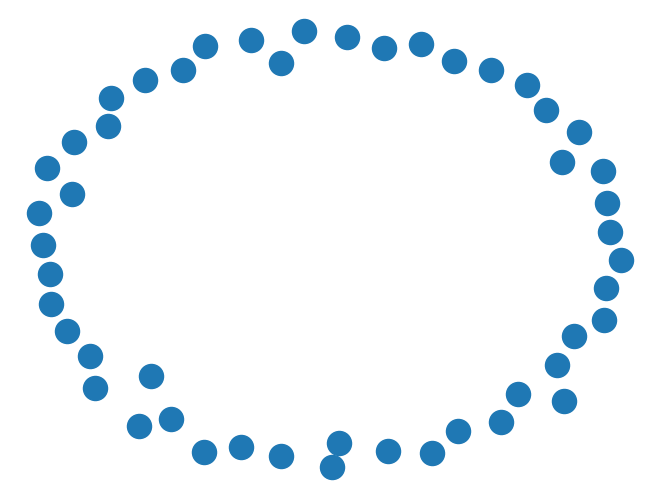

This figure's Python source:
'''
Made By: Talita James
Last Edited: 2024-10

This code interacts with a "Board" of lacuna tiles.
A token is a tupple of the form (x,y,type)
- Where type is the integer representing 0-6 its colour

Notes:
Its unlikely the token list will stay exact each time the CV algorithm runs
'''

import random
import math
import matplotlib.pyplot as plt
import numpy as np
from scipy.spatial import Voronoi, voronoi_plot_2d
import networkx as nx
import time
import itertools

#given an int, return a string colour
def getColor(color):
    colorString = ""
    match color:
        case 0: # Red
            colorString = "r"
        case 1: # Blue
            colorString = "b"
        case 2: # Cyan
            colorString = "c"
        case 3: # Yellow
            colorString = "#c99100"
        case 4: # Brown/green
            colorString = "#3cc900"
        case 5: # Pink
            colorString = "#ff00ef"
        case 6: # Purple
            colorString = "#c50cba"
        case _: #Unknown (Black)
            colorString = "k"

    return colorString


class Board:
    def __init__(self, tokenList, userMoves = None, radius = 0.5):
        '''Create a board'''

        self.tokenCount = int(math.sqrt(len(tokenList))) # there are x of each token, in x types
        self.radius = radius # Used for plotting only

        self.tokenGraph = nx.Graph()
        self.tokenGraph.add_nodes_from(tokenList)

        # self.tokenList_initial = tokenList # Where all the game pices were at the start
        # self.tokenList_active = tokenList # Where all the game pieces are now

        # user data
        self.userMoves = userMoves
        self.userPieces = np.zeros((2, self.tokenCount))
    
    # Interact with the game
    def placeUserToken(self):
        '''Add one of the users pieces, 
        remove the two colinear tokens and give them to the user.'''
        pass

    # Calculate game features
    def findPotentialMoves(self):
        '''Analyse the active tokens and return a list of all valid moves'''
        # Attach an edge to each node of the same colour:
        for i in range(self.tokenCount):
            nodeIDs = [node for node, atribute in self.tokenGraph.nodes().items() if atribute['type'] == i]
            edges = itertools.combinations(nodeIDs, 2)
            self.tokenGraph.add_edges_from(edges)

        # Check if the node is uninterupted colliniar (aka valid)
        for edge in self.tokenGraph.edges:
            # the position of each node (x,y)
            nodeA_pos = self.tokenGraph.nodes[edge[0]]['pos']
            nodeB_pos = self.tokenGraph.nodes[edge[1]]['pos']
            if not(edge[0]%2==0): #collinear(nodeA_pos, nodeB_pos)): #TODO implement "is collinear"
                print(f"Removed edge {edge}")
                self.tokenGraph.remove_edge(*edge)

    def calculateWinner(self) -> int:
        '''return the game winner, either player 1 or 2. 
            Negative value if not finished'''
        pass

    # Display, visualisation methods
    def getGraph(self):
        return self.tokenGraph

    def viewBoard(self):
        # # Draw voranoi diagram and user moves
        # if self.userMoves is not None:
        #     pointsXY = np.array([[x, y] for x,y,i in self.userMoves])
        #     v = Voronoi(pointsXY)
        #     voronoi_plot_2d(v)

        # # Add tokens
        # for t in self.tokenList:
        #     plt.plot(t[0], t[1], color=getColor(t[2]), marker='x')
        
        # boardCircle = plt.Circle((0, 0), self.radius, color='k', fill=False, linewidth=1, linestyle='-' )
        # plt.gca().add_patch(boardCircle)

        # plt.title("Lacuna Image")
        # plt.gca().set_aspect('equal')

        # ax = plt.gca()
        # ax.set_xlim([-(self.radius+0.05), (self.radius+0.05)])
        # ax.set_ylim([-(self.radius+0.05), (self.radius+0.05)])
        
        nx.draw(self.tokenGraph)  # networkx draw()
        plt.draw()  # pyplot draw()
        plt.show()


# Methods to process the image and create a board

# new Board with random data
def newRandomBoard(size = 7, radius=0.50):
    '''Get a list of complete rangomly generated tokens '''
    tokenList = []
    for i in range(size): # how many colours
        for j in range(size): # how many of each colour
            inCircle = False

            while not inCircle:
                x = round(random.uniform(-radius, radius),3)
                y = round(random.uniform(-radius, radius),3)
                
                inCircle = radius > math.sqrt(math.pow(x,2) + math.pow(y,2))

            nodeAttribute = {"pos": (x,y), "type": i}
            newData=(i*size+j, nodeAttribute)
            tokenList.append(newData)
    return tokenList


if __name__ == "__main__":
    print("-----\n")
    timestamp = time.strftime("%Y%m%d-%H%M%S",time.localtime())

    tokens = newRandomBoard()
    board = Board(tokens)
    board.viewBoard()
